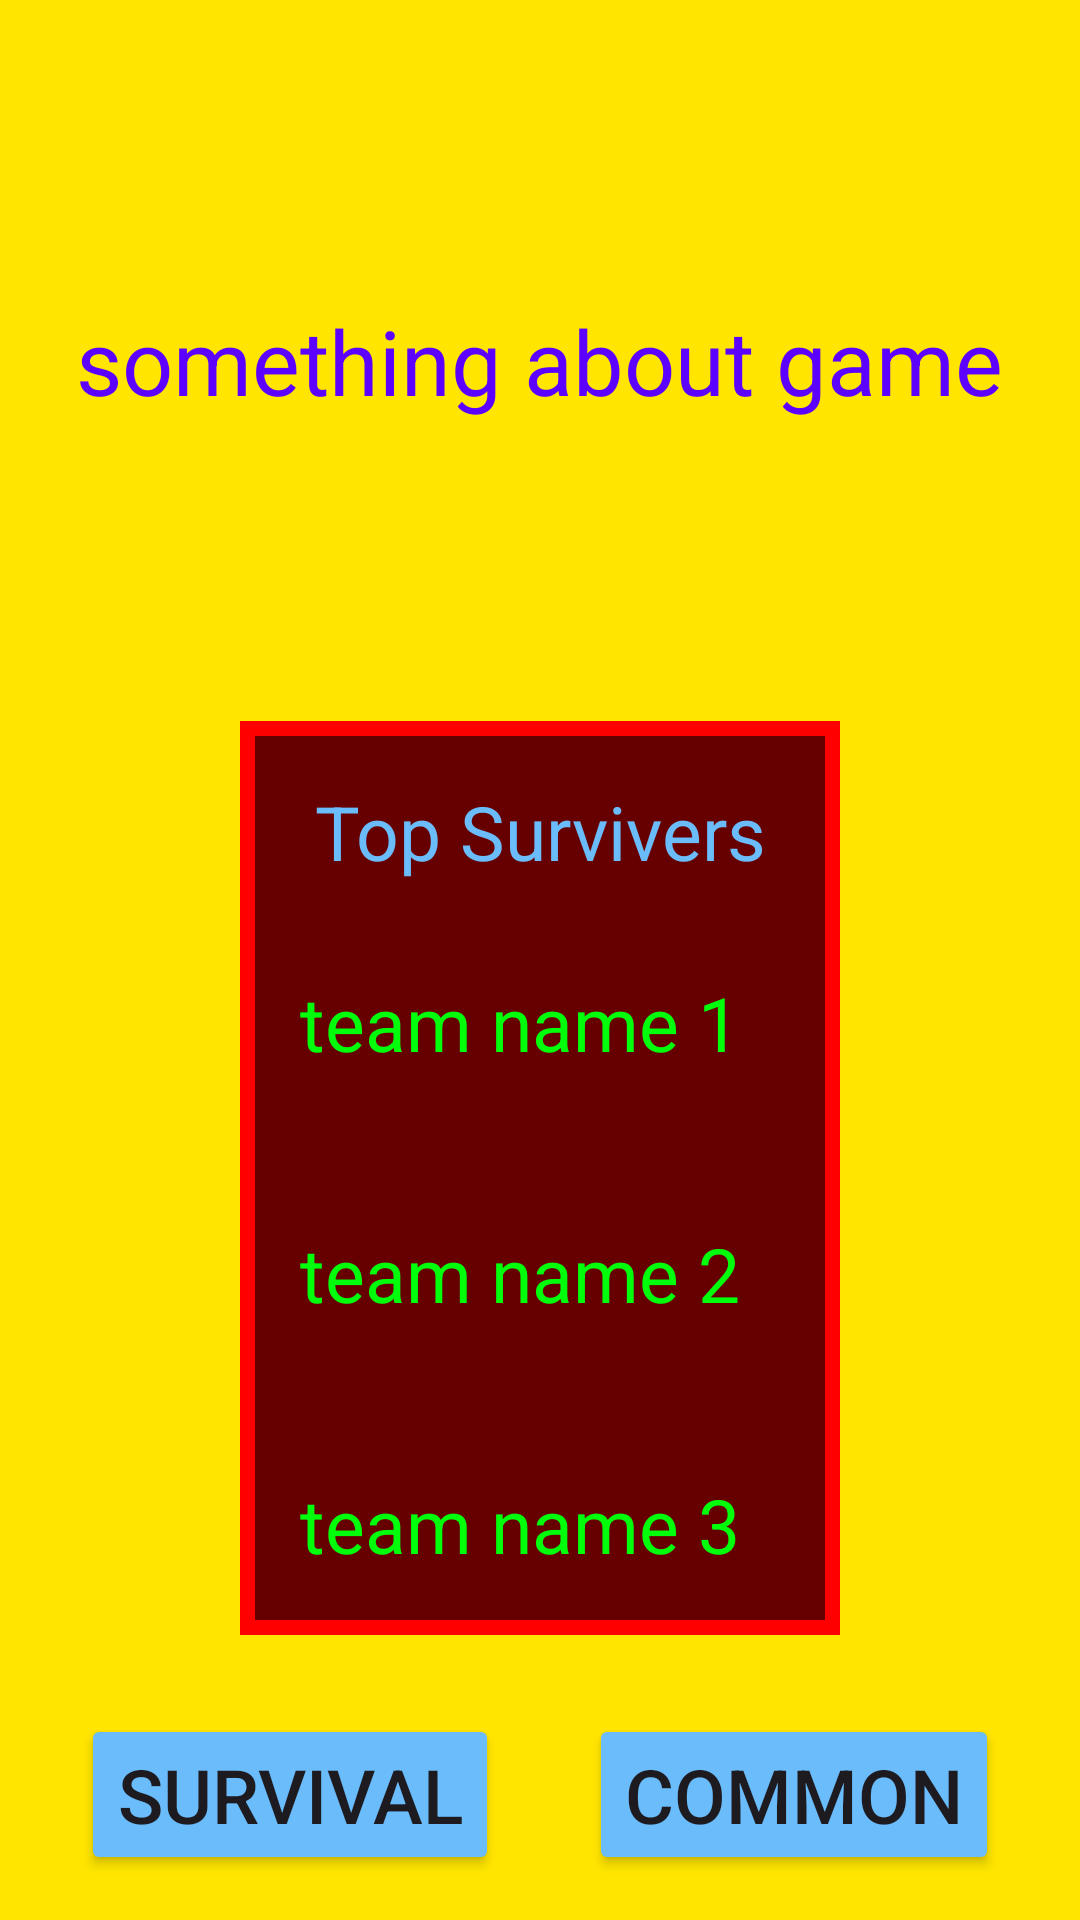

Write the Android layout XML for this screen, with the resource values it uses.
<!-- AndroidManifest.xml: application theme Theme.Zilzar -->
<!-- res/layout/activity_main.xml -->
<?xml version="1.0" encoding="utf-8"?>
<RelativeLayout xmlns:android="http://schemas.android.com/apk/res/android"
    xmlns:app="http://schemas.android.com/apk/res-auto"
    xmlns:tools="http://schemas.android.com/tools"
    android:layout_width="match_parent"
    android:layout_height="match_parent"
    tools:context=".MainActivity"
    android:orientation="vertical"
    android:background="@color/yelow">

    <LinearLayout
        android:id="@+id/header"
        android:layout_width="wrap_content"
        android:layout_height="wrap_content"
        android:layout_centerHorizontal="true"
        android:layout_marginTop="100dp"

        >
        <TextView
            android:layout_width="wrap_content"
            android:layout_height="wrap_content"
            android:text="something about game"
            android:textSize="30dp"
            android:textColor="@color/purple"
            >

        </TextView>
    </LinearLayout>
    <RelativeLayout
        android:id="@+id/topdesk"
        android:layout_width="wrap_content"
        android:layout_height="wrap_content"
        android:background="@color/red"
        android:layout_below="@+id/header"
        android:layout_centerHorizontal="true"
        android:layout_marginTop="100dp"
        android:padding="5dp">

    <RelativeLayout
        android:background="@color/transparentblack"
        android:layout_width="wrap_content"
        android:layout_height="wrap_content"
        android:layout_centerHorizontal="true"
        android:orientation="vertical"
        android:padding="15dp"
        >
        <LinearLayout
        android:id="@+id/topdesk_layout"
        android:layout_width="160dp"
        android:layout_height="wrap_content"
        >
            <TextView
                android:layout_marginLeft="5dp"
                android:id="@+id/section"
                android:layout_width="wrap_content"
                android:layout_height="wrap_content"
                android:text="Top Survivers"
                android:textSize="25dp"
                android:textColor="@color/blue"
                ></TextView>
        </LinearLayout>

        <TextView
            android:layout_below="@+id/topdesk_layout"
            android:id="@+id/top1surviver"
            android:layout_width="wrap_content"
            android:layout_height="wrap_content"
            android:text="team name 1"
            android:textSize="25dp"
            android:layout_marginTop="30dp"
            android:textColor="@color/green"
            >
        </TextView>
        <TextView
            android:layout_below="@+id/top1surviver"
            android:id="@+id/top2surviver"
            android:layout_width="wrap_content"
            android:layout_height="wrap_content"
            android:text="team name 2"
            android:textSize="25dp"
            android:layout_marginTop="50dp"
            android:textColor="@color/green"
            >
        </TextView>
        <TextView
            android:layout_below="@+id/top2surviver"
            android:id="@+id/top3surviver"
            android:layout_width="wrap_content"
            android:layout_height="wrap_content"
            android:text="team name 3"
            android:textSize="25dp"
            android:layout_marginTop="50dp"
            android:textColor="@color/green"
            >
        </TextView>
    </RelativeLayout>
    </RelativeLayout>
    <LinearLayout
        android:id="@+id/main"
        android:layout_width="wrap_content"
        android:layout_height="wrap_content"
        android:orientation="horizontal"
        android:layout_alignParentBottom="true"
        android:layout_centerHorizontal="true"
        android:layout_marginBottom="15dp">
        <Button
            android:id="@+id/survival"
            android:layout_width="wrap_content"
            android:layout_height="wrap_content"
            android:backgroundTint="@color/blue"
            android:text="Survival"
            android:onClick="mainSurvivalBtn"
            android:textSize="25dp"></Button>
        <Button
            android:id="@+id/common"
            android:onClick="mainCommonBtn"
            android:layout_width="wrap_content"
            android:layout_height="wrap_content"
            android:layout_marginLeft="30dp"
            android:backgroundTint="@color/blue"
            android:text="Common"
            android:textSize="25dp"></Button>
        </LinearLayout>

</RelativeLayout>
<!-- resources referenced by this layout -->
<resources>
  <color name="blue">#6BBCFB</color>
  <color name="green">#00FF0A</color>
  <color name="purple">#5C00FF</color>
  <color name="red">#FF0000</color>
  <color name="transparentblack">#99000000</color>
  <color name="yelow">#FFE500</color>
  <style name="Theme.Zilzar" parent="Base.Theme.Zilzar" />
  <style name="Base.Theme.Zilzar" parent="Theme.Material3.DayNight.NoActionBar">
          
          
      </style>
</resources>
